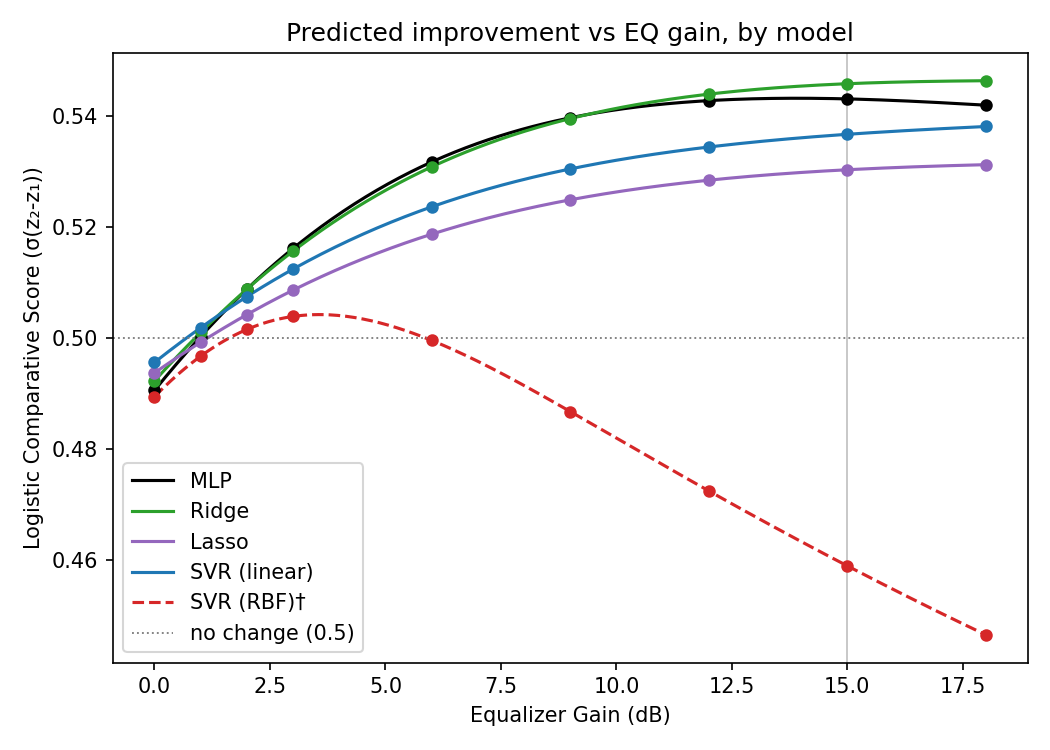

The file beside this chart, header and first rows:
gain_db, MLP, Ridge, Lasso, SVR (linear), SVR (RBF)†
0, 0.4906, 0.4923, 0.4937, 0.4956, 0.4894
1.0, 0.5003, 0.501, 0.4993, 0.5019, 0.4967
2.0, 0.5088, 0.5088, 0.5042, 0.5075, 0.5016
3.0, 0.5161, 0.5156, 0.5086, 0.5124, 0.5039
6.0, 0.5317, 0.5308, 0.5187, 0.5236, 0.4996
9.0, 0.5397, 0.5395, 0.5249, 0.5304, 0.4868
12.0, 0.5427, 0.5439, 0.5284, 0.5344, 0.4725
15.0, 0.5431, 0.5458, 0.5303, 0.5367, 0.459
18.0, 0.5419, 0.5463, 0.5312, 0.5381, 0.4466
